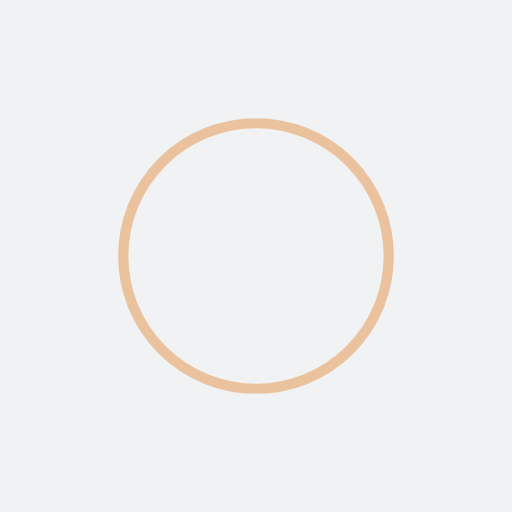
t = 0.00 s
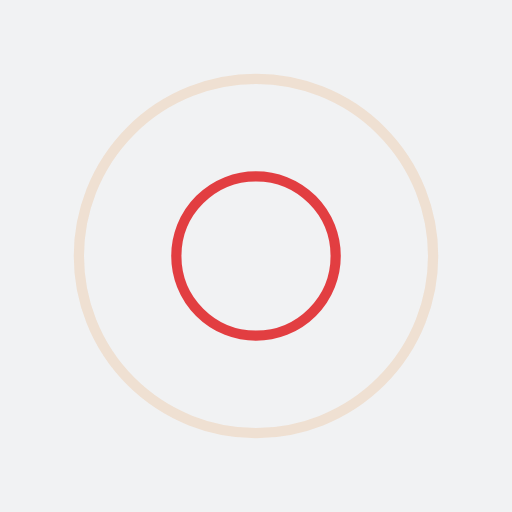
t = 0.42 s
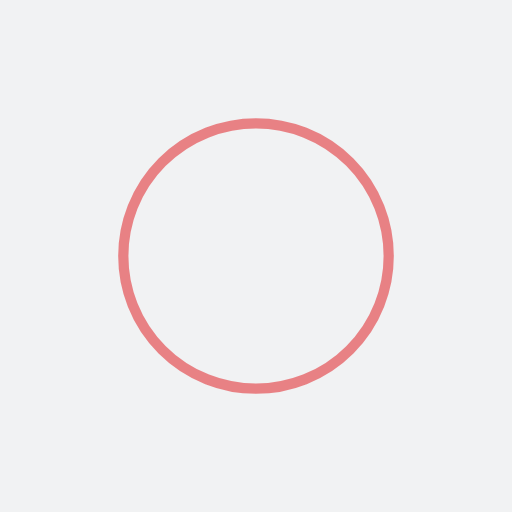
t = 0.85 s
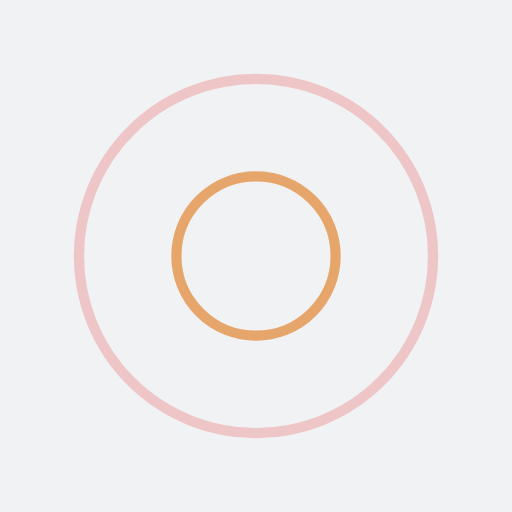
t = 1.27 s

The animated SVG that drew these frames (rendered in a browser with its animation timeline set to each time). Animation: 4 SMIL elements (animate=4); one cycle of 1.70 s, repeats indefinitely.

<?xml version="1.0" encoding="utf-8"?>
<svg xmlns="http://www.w3.org/2000/svg" xmlns:xlink="http://www.w3.org/1999/xlink" style="margin: auto; background: rgb(241, 242, 243); display: block; shape-rendering: auto;" width="200px" height="200px" viewBox="0 0 100 100" preserveAspectRatio="xMidYMid">
<circle cx="50" cy="50" r="0" fill="none" stroke="#df1317" stroke-width="2">
  <animate attributeName="r" repeatCount="indefinite" dur="1.6949152542372883s" values="0;40" keyTimes="0;1" keySplines="0 0.2 0.8 1" calcMode="spline" begin="0s"></animate>
  <animate attributeName="opacity" repeatCount="indefinite" dur="1.6949152542372883s" values="1;0" keyTimes="0;1" keySplines="0.2 0 0.8 1" calcMode="spline" begin="0s"></animate>
</circle><circle cx="50" cy="50" r="0" fill="none" stroke="#e4934b" stroke-width="2">
  <animate attributeName="r" repeatCount="indefinite" dur="1.6949152542372883s" values="0;40" keyTimes="0;1" keySplines="0 0.2 0.8 1" calcMode="spline" begin="-0.8474576271186441s"></animate>
  <animate attributeName="opacity" repeatCount="indefinite" dur="1.6949152542372883s" values="1;0" keyTimes="0;1" keySplines="0.2 0 0.8 1" calcMode="spline" begin="-0.8474576271186441s"></animate>
</circle>
</svg>
